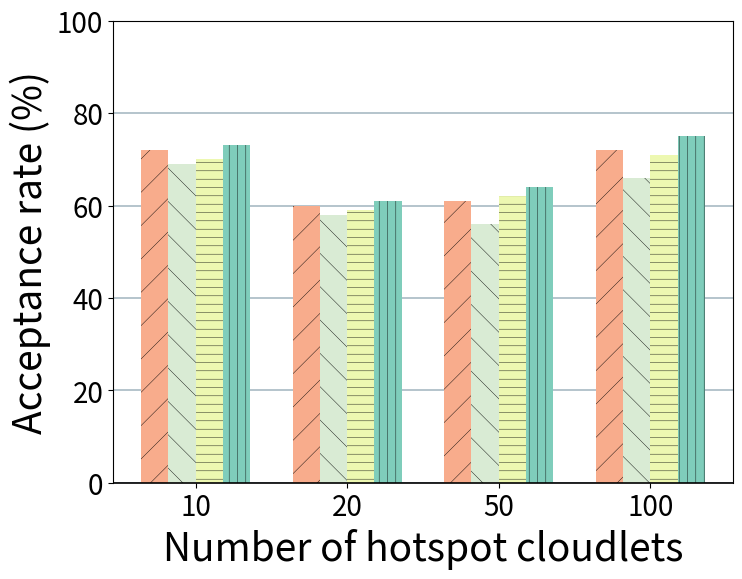

Recreate this plot in Python. (Note: this script raises an exception after producing the figure.)
import os

import matplotlib
import matplotlib.pyplot as plt
import numpy as np

BASE_COLOR_PULLING = "#7fcdbb"
BASE_COLOR_EXTRA = "#edf8b1"
LIGHTD_COLOR_PULLING = "#d9ebd4"
LIGHTD_COLOR_EXTRA = "#f8ac8c"

HATCH_1 = "||"
HATCH_2 = "--"
HATCH_3 = "\\"
HATCH_4 = "/"

matplotlib.rcParams["pdf.fonttype"] = 42
matplotlib.rcParams["ps.fonttype"] = 42
plt.rcParams["hatch.linewidth"] = 0.3

ALGO_ORDER = ["BTS", "P2P", "LinUCB", "EpsGreedy"]
ALGO_LABELS = {
    "BTS": "BTS",
    "P2P": "P2P",
    "LinUCB": "LinUCB",
    "EpsGreedy": "Cache-aware $\\varepsilon$-Bandit",
}
ALGO_COLORS = {
    "BTS": LIGHTD_COLOR_EXTRA,
    "P2P": LIGHTD_COLOR_PULLING,
    "LinUCB": BASE_COLOR_EXTRA,
    "EpsGreedy": BASE_COLOR_PULLING,
}
ALGO_HATCHES = {
    "BTS": HATCH_4,
    "P2P": HATCH_3,
    "LinUCB": HATCH_2,
    "EpsGreedy": HATCH_1,
}


def _setup_fonts():
    return {"weight": "normal", "size": 28}


def _load_online_hotspot_results():
    hotspot_list = [10, 20, 50, 100]
    metrics = {
        "BTS": [72, 60, 61, 72],
        "P2P": [
            69,
            58,
            56,
            66,
        ],
        "LinUCB": [
            70,
            59,
            62,
            71,
        ],
        "EpsGreedy": [
            73,
            61,
            64,
            75,
        ],
    }
    return hotspot_list, metrics


def _plot_grouped_bars(x_labels, metrics, xlabel, ylabel, filename):
    font = _setup_fonts()

    N = len(x_labels)
    ind = np.arange(N)
    bar_width = 0.18

    fig = plt.figure(figsize=(8, 6))
    ax = fig.add_subplot(111)

    for i, algo in enumerate(ALGO_ORDER):
        vals = metrics[algo]
        offset = (i - 1.5) * bar_width
        ax.bar(
            ind + offset,
            height=vals,
            width=bar_width,
            color=ALGO_COLORS[algo],
            linewidth=0,
            edgecolor="black",
            label=ALGO_LABELS[algo],
            hatch=ALGO_HATCHES[algo],
        )

    ax.set_axisbelow(True)
    ax.grid(axis="y", color="#A8BAC4", lw=1.2)
    ax.spines["bottom"].set_lw(1.2)
    ax.spines["bottom"].set_capstyle("butt")

    plt.xlabel(xlabel, font)
    plt.ylabel(ylabel, font, loc="center")

    plt.tick_params(labelsize=20)

    ax.set_xticks(ind)
    ax.set_xticklabels([str(x) for x in x_labels])
    ax.set_ylim(0, 100)
    ax.set_yticks(np.arange(0, 101, 20))

    out_path = os.path.join(os.path.dirname(__file__), filename)
    fig.tight_layout()
    fig.savefig(out_path, format="pdf")
    print(f"Saved figure to {out_path}")


if __name__ == "__main__":
    xs, metrics = _load_online_hotspot_results()
    _plot_grouped_bars(
        xs,
        metrics,
        xlabel="Number of hotspot cloudlets",
        ylabel="Acceptance rate (%)",
        filename="online_hotspot_accept_rate.pdf",
    )
